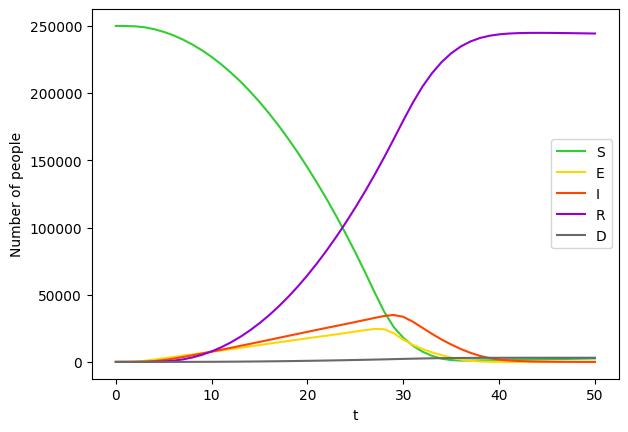

The table this chart was drawn from, first rows:
t, s, ds, e, de, i, di, r, dr, d, dd
0, 249970, 0, 30, 0, 0, 0, 0, 0, 0, 0
1, 249898, -72, 84, 54, 18, 18, 0, 0, 0, 0
2, 249659, -239, 273, 189, 61, 43, 7, 7, 0, 0
3, 248968, -691, 800, 527, 200, 139, 32, 25, 0, 0
4, 247567, -1401, 1721, 921, 599, 399, 112, 80, 1, 1
5, 245550, -2017, 2706, 985, 1388, 789, 351, 239, 4, 3
6, 242981, -2569, 3653, 947, 2449, 1061, 906, 555, 11, 7
7, 239804, -3177, 4642, 989, 3647, 1198, 1884, 978, 24, 13
8, 236090, -3714, 5575, 933, 4953, 1306, 3341, 1457, 42, 18
9, 231776, -4314, 6549, 974, 6288, 1335, 5320, 1979, 67, 25
10, 226884, -4892, 7520, 971, 7667, 1379, 7831, 2511, 98, 31
11, 221386, -5498, 8516, 996, 9069, 1402, 10893, 3062, 136, 38
12, 215251, -6135, 9553, 1037, 10501, 1432, 14513, 3620, 182, 46
13, 208579, -6672, 10509, 956, 11974, 1473, 18704, 4191, 234, 52
14, 201249, -7330, 11552, 1043, 13423, 1449, 23482, 4778, 294, 60
15, 193353, -7896, 12539, 987, 14911, 1488, 28836, 5354, 361, 67
16, 184776, -8577, 13619, 1080, 16387, 1476, 34783, 5947, 436, 75
17, 175661, -9115, 14592, 973, 17913, 1526, 41317, 6534, 517, 81
18, 165932, -9729, 15599, 1007, 19404, 1491, 48457, 7140, 607, 90
19, 155608, -10324, 16604, 1005, 20894, 1490, 56190, 7733, 704, 97
20, 144677, -10931, 17616, 1012, 22383, 1489, 64516, 8326, 808, 104
21, 133181, -11496, 18592, 976, 23875, 1492, 73432, 8916, 920, 112
22, 121168, -12013, 19505, 913, 25348, 1473, 82940, 9508, 1040, 120
23, 108487, -12681, 20543, 1038, 26772, 1424, 93032, 10092, 1166, 126
24, 95239, -13248, 21531, 988, 28241, 1469, 103688, 10656, 1300, 134
25, 81313, -13926, 22612, 1081, 29707, 1466, 114927, 11239, 1441, 141
26, 66851, -14462, 23586, 974, 31228, 1521, 126745, 11818, 1590, 149
27, 51823, -15028, 24550, 964, 32716, 1488, 139166, 12421, 1746, 156
28, 37426, -14397, 24311, -239, 34179, 1463, 152175, 13009, 1909, 163
29, 25914, -11512, 21338, -2973, 34905, 726, 165763, 13588, 2080, 171
30, 17968, -7946, 16589, -4749, 33555, -1350, 179634, 13871, 2254, 174
31, 12061, -5907, 12655, -3934, 29903, -3652, 192958, 13324, 2422, 168
32, 7638, -4423, 9602, -3053, 25373, -4530, 204816, 11858, 2572, 150
33, 4496, -3142, 7102, -2500, 20847, -4526, 214856, 10040, 2698, 126
34, 2422, -2074, 5036, -2066, 16657, -4190, 223082, 8226, 2802, 104
35, 1364, -1058, 3195, -1841, 12926, -3731, 229629, 6547, 2886, 84
36, 1003, -361, 1763, -1432, 9604, -3322, 234681, 5052, 2950, 64
37, 1031, 28, 801, -962, 6768, -2836, 238401, 3720, 2998, 48
38, 1138, 107, 337, -464, 4506, -2262, 240987, 2586, 3032, 34
39, 1250, 112, 148, -189, 2882, -1624, 242666, 1679, 3055, 23
40, 1364, 114, 69, -79, 1803, -1079, 243695, 1029, 3069, 14
41, 1481, 117, 35, -34, 1113, -690, 244293, 598, 3078, 9
42, 1600, 119, 20, -15, 683, -430, 244614, 321, 3084, 6
43, 1720, 120, 12, -8, 418, -265, 244763, 149, 3087, 3
44, 1841, 121, 8, -4, 256, -162, 244806, 43, 3089, 2
45, 1963, 122, 5, -3, 157, -99, 244785, -21, 3090, 1
46, 2086, 123, 4, -1, 96, -61, 244723, -62, 3091, 1
47, 2208, 122, 2, -2, 59, -37, 244638, -85, 3092, 1
48, 2332, 124, 2, 0, 37, -22, 244538, -100, 3092, 0
49, 2455, 123, 1, -1, 23, -14, 244429, -109, 3092, 0
